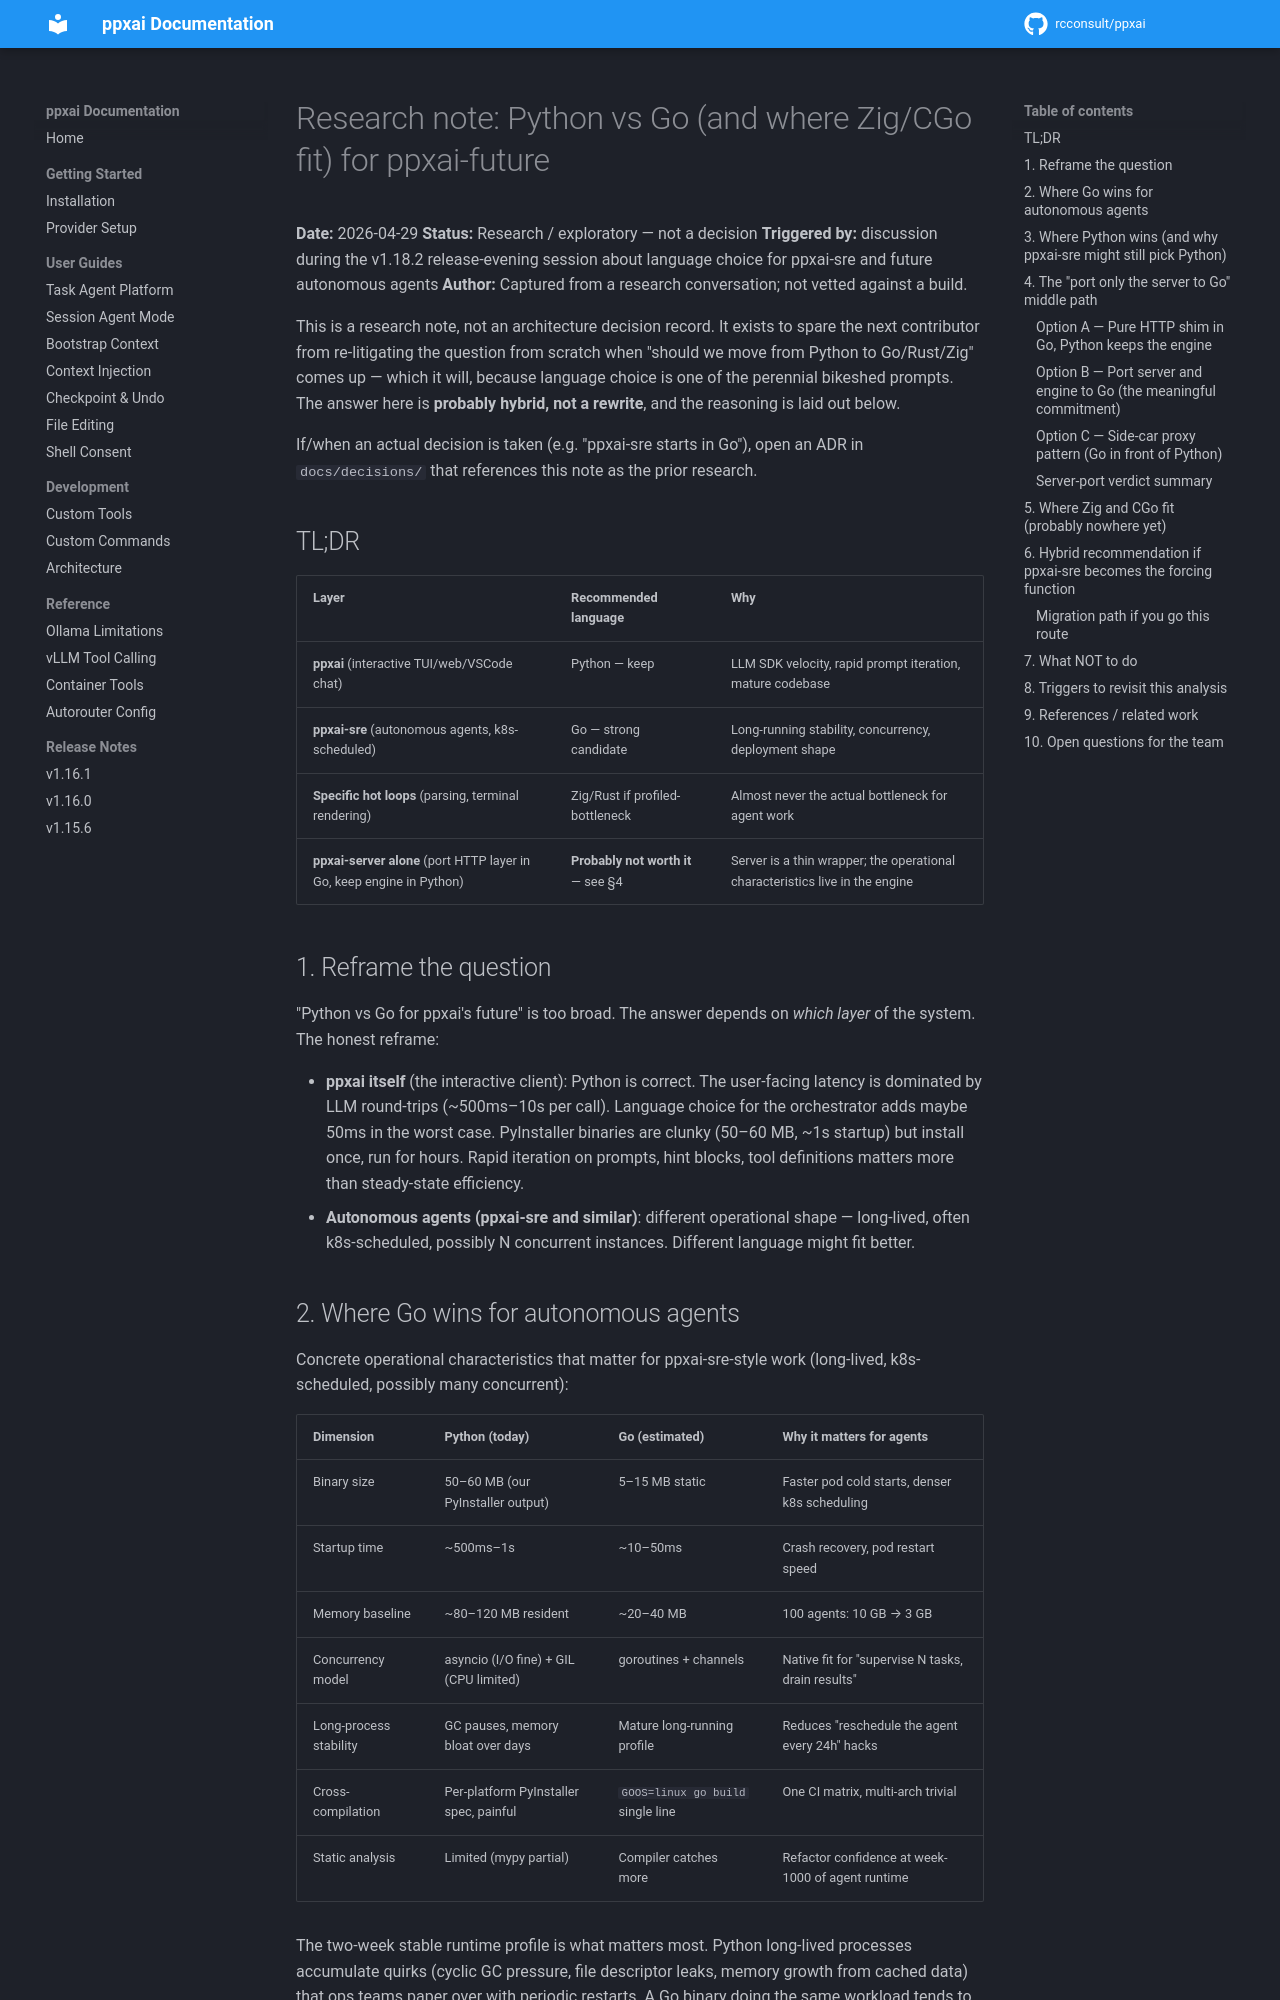

repository: rcconsult/ppxai · page: 1.19.4/research/2026-04-29-python-vs-go-for-agents/index.html · generator: mkdocs

# Research note: Python vs Go (and where Zig/CGo fit) for ppxai-future

**Date:** 2026-04-29
**Status:** Research / exploratory — not a decision
**Triggered by:** discussion during the v1.18.2 release-evening session about
language choice for ppxai-sre and future autonomous agents
**Author:** Captured from a research conversation; not vetted against a build.

This is a research note, not an architecture decision record. It exists to
spare the next contributor from re-litigating the question from scratch
when "should we move from Python to Go/Rust/Zig" comes up — which it will,
because language choice is one of the perennial bikeshed prompts. The
answer here is **probably hybrid, not a rewrite**, and the reasoning is
laid out below.

If/when an actual decision is taken (e.g. "ppxai-sre starts in Go"), open
an ADR in `docs/decisions/` that references this note as the prior research.

## TL;DR

| Layer | Recommended language | Why |
|---|---|---|
| **ppxai** (interactive TUI/web/VSCode chat) | Python — keep | LLM SDK velocity, rapid prompt iteration, mature codebase |
| **ppxai-sre** (autonomous agents, k8s-scheduled) | Go — strong candidate | Long-running stability, concurrency, deployment shape |
| **Specific hot loops** (parsing, terminal rendering) | Zig/Rust if profiled-bottleneck | Almost never the actual bottleneck for agent work |
| **ppxai-server alone** (port HTTP layer in Go, keep engine in Python) | **Probably not worth it** — see §4 | Server is a thin wrapper; the operational characteristics live in the engine |

## 1. Reframe the question

"Python vs Go for ppxai's future" is too broad. The answer depends on
*which layer* of the system. The honest reframe:

- **ppxai itself** (the interactive client): Python is correct. The
  user-facing latency is dominated by LLM round-trips (~500ms–10s per
  call). Language choice for the orchestrator adds maybe 50ms in the
  worst case. PyInstaller binaries are clunky (50–60 MB, ~1s startup)
  but install once, run for hours. Rapid iteration on prompts, hint
  blocks, tool definitions matters more than steady-state efficiency.
- **Autonomous agents (ppxai-sre and similar)**: different operational
  shape — long-lived, often k8s-scheduled, possibly N concurrent
  instances. Different language might fit better.

## 2. Where Go wins for autonomous agents

Concrete operational characteristics that matter for ppxai-sre-style
work (long-lived, k8s-scheduled, possibly many concurrent):

| Dimension | Python (today) | Go (estimated) | Why it matters for agents |
|---|---|---|---|
| Binary size | 50–60 MB (our PyInstaller output) | 5–15 MB static | Faster pod cold starts, denser k8s scheduling |
| Startup time | ~500ms–1s | ~10–50ms | Crash recovery, pod restart speed |
| Memory baseline | ~80–120 MB resident | ~20–40 MB | 100 agents: 10 GB → 3 GB |
| Concurrency model | asyncio (I/O fine) + GIL (CPU limited) | goroutines + channels | Native fit for "supervise N tasks, drain results" |
| Long-process stability | GC pauses, memory bloat over days | Mature long-running profile | Reduces "reschedule the agent every 24h" hacks |
| Cross-compilation | Per-platform PyInstaller spec, painful | `GOOS=linux go build` single line | One CI matrix, multi-arch trivial |
| Static analysis | Limited (mypy partial) | Compiler catches more | Refactor confidence at week-1000 of agent runtime |

The two-week stable runtime profile is what matters most. Python
long-lived processes accumulate quirks (cyclic GC pressure, file
descriptor leaks, memory growth from cached data) that ops teams
paper over with periodic restarts. A Go binary doing the same workload
tends to stay flat.
